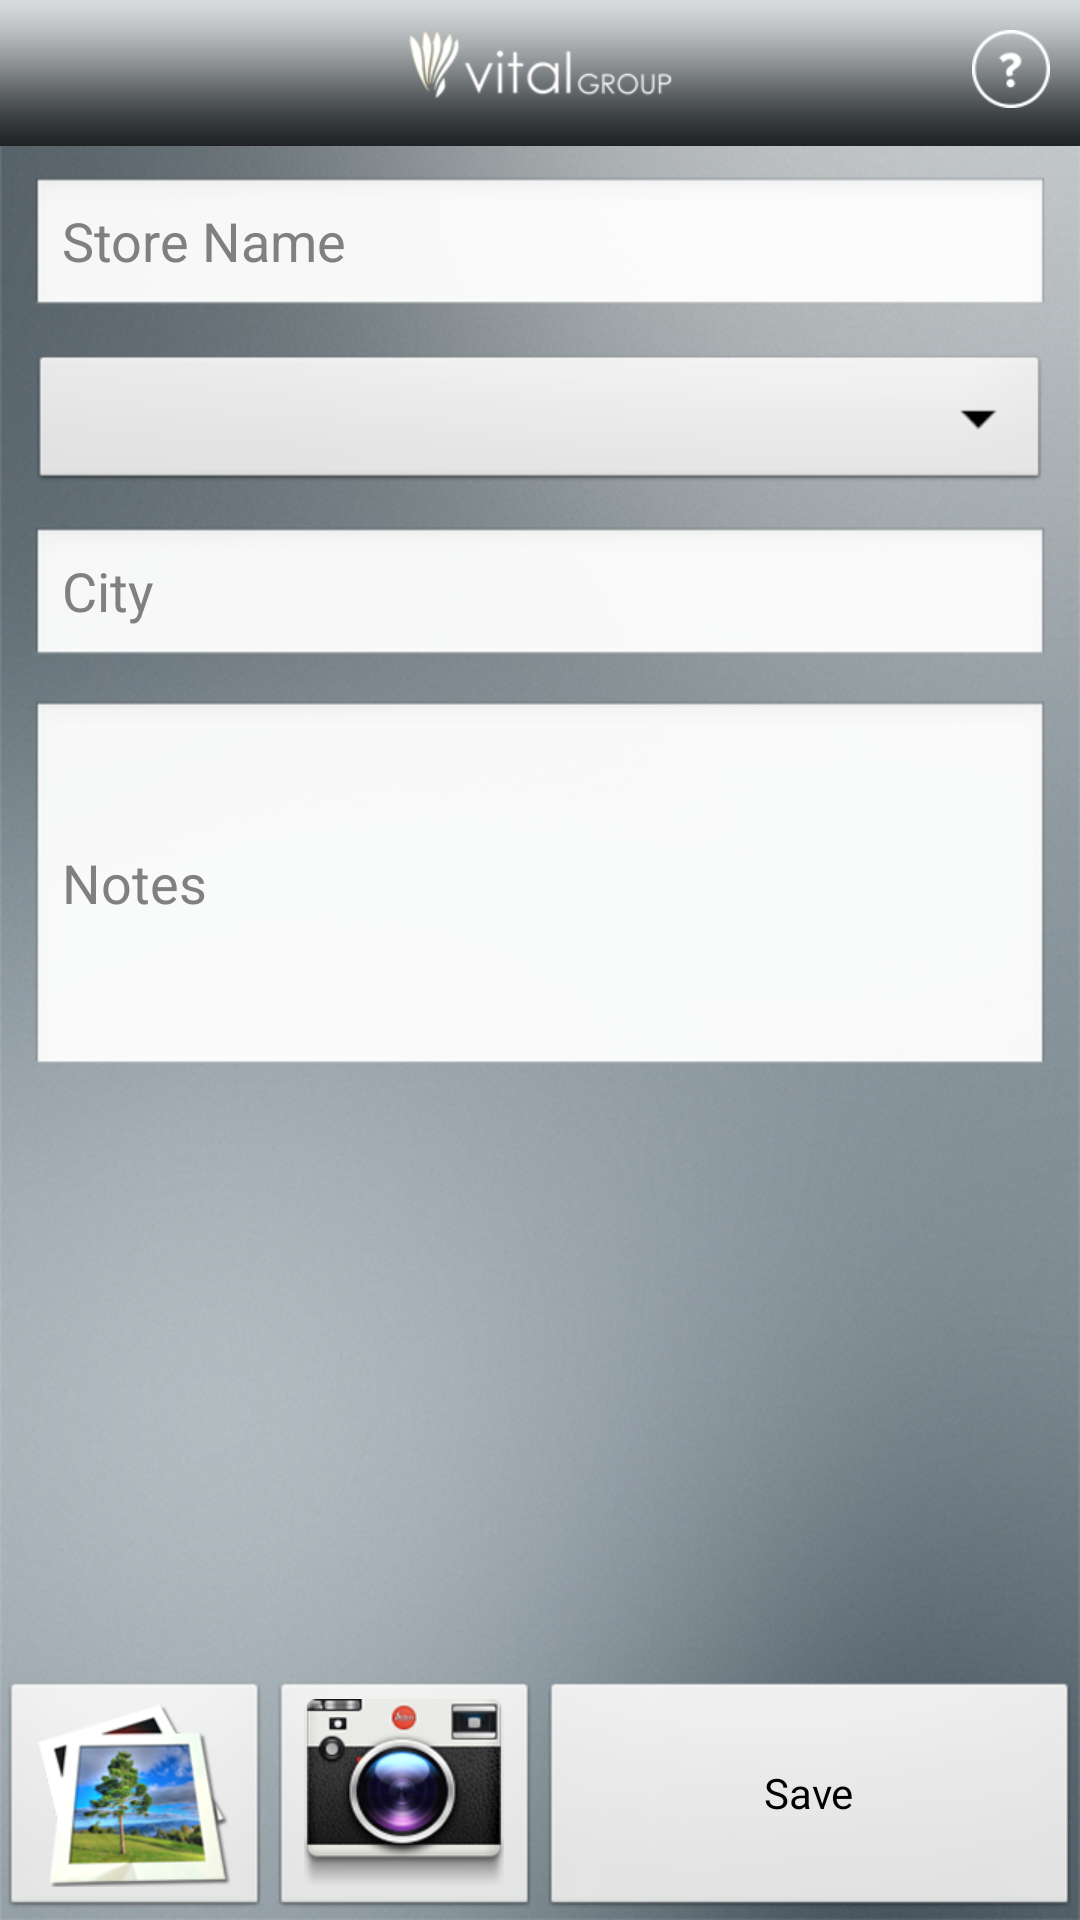

Produce the Android XML layout that renders to this screen, including the resource entries it uses.
<!-- AndroidManifest.xml: application theme AppTheme -->
<!-- res/layout/forms.xml -->
<?xml version="1.0" encoding="utf-8"?>
<RelativeLayout xmlns:android="http://schemas.android.com/apk/res/android"
    xmlns:tools="http://schemas.android.com/tools"
    android:layout_width="match_parent"
    android:layout_height="match_parent"
    android:background="@drawable/bg"
    tools:context=".MainActivity" >
	
    
    <RelativeLayout
        android:id="@+id/head"
        android:layout_width="fill_parent"
        android:layout_height="wrap_content" >
        
        
	    <RelativeLayout
	        android:id= "@+id/header_bar"
	        android:layout_width="fill_parent"
	        android:layout_height="wrap_content"
	        android:background="@drawable/bar_bg"  >
			
	        <ImageView
	            android:id="@+id/logo"
	            android:layout_width="fill_parent"
	            android:layout_height="wrap_content"
	            android:layout_marginTop="10dp"
	            android:scaleType="center"
	            android:src="@drawable/logo" />
	        
	        <ImageView
	            android:id="@+id/icon_help"
	            android:layout_width="wrap_content"
	            android:layout_height="wrap_content"
	            android:layout_alignParentRight="true"
	            android:layout_marginTop="10dp"
	            android:layout_marginRight="10dp"
	            android:onClick="showHelp"
	            android:clickable="true"
	            android:layout_gravity="right"
	            android:src="@drawable/help" />
	
	    </RelativeLayout>
	    
	    
	    
	</RelativeLayout>
    
    <RelativeLayout
        android:id="@+id/menu_box"
        android:layout_width="fill_parent"
        android:layout_height="fill_parent"
        android:layout_below="@id/head"
        android:layout_centerHorizontal="true" >

        <ScrollView
            android:id="@+id/scrollView1"
            android:layout_width="fill_parent"
            android:layout_height="wrap_content"
            android:layout_marginBottom="80dp" >

            <LinearLayout
                android:layout_width="fill_parent"
                android:layout_height="wrap_content"
                android:layout_gravity="center_horizontal"
                android:layout_marginTop="10dp"
                android:orientation="vertical" >

                <EditText
                    android:id="@+id/store_name"
                    android:layout_width="fill_parent"
                    android:layout_height="wrap_content"
                    android:layout_marginLeft="10dp"
                    android:layout_marginRight="10dp"
                    android:hint="@string/store_name" />

                <Spinner
                    android:id="@+id/brand_name_dd"
                    android:layout_width="fill_parent"
                    android:layout_height="wrap_content"
                    android:layout_marginLeft="10dp"
                    android:layout_marginRight="10dp"
                    android:layout_marginTop="10dp"
                    android:prompt="@string/brand_prompt" />
                
                <EditText
                    android:id="@+id/city"
                    android:layout_width="fill_parent"
                    android:layout_height="wrap_content"
                    android:layout_marginLeft="10dp"
                    android:layout_marginRight="10dp"
                    android:layout_marginTop="10dp"
                    android:hint="@string/city" />
                
                <EditText
                    android:id="@+id/notes"
                    android:layout_width="fill_parent"
                    android:layout_height="wrap_content"
                    android:layout_marginLeft="10dp"
                    android:layout_marginRight="10dp"
                    android:singleLine="false"
                    android:lines="5"
                    android:layout_marginTop="10dp"
                    android:hint="@string/notes" />
                
                <ImageView
                    android:id="@+id/capture_image"
                    android:layout_width="fill_parent"
                    android:layout_height="wrap_content"
                    android:layout_marginTop="0dp"
                    android:layout_marginBottom="10dp"
                    android:layout_marginLeft="10dp"
                    android:layout_marginRight="10dp" />

                
            </LinearLayout>
            
        </ScrollView>
		
        <LinearLayout
            android:layout_width="fill_parent"
            android:layout_height="wrap_content"
            android:orientation="horizontal"
            android:layout_alignParentBottom="true">
            
            <ImageButton
                    android:id="@+id/gallery_btn"
                    android:layout_width="0dp"
                    android:layout_height="80dp"
                    android:layout_gravity="center_horizontal"
                    android:onClick="galleryImage"
                    android:layout_weight="1"
                    android:src="@drawable/gallery_icon" />
            
            <ImageButton
                    android:id="@+id/capture_btn"
                    android:layout_width="0dp"
                    android:layout_height="80dp"
                    android:layout_gravity="center_horizontal"
                    android:onClick="captureImage"
                    android:layout_weight="1"
                    android:src="@drawable/display_icon" />
            
            <Button
                    android:id="@+id/submit_form_btn"
                    android:layout_width="0dp"
                    android:layout_height="80dp"
                    android:layout_gravity="center_horizontal"
                    android:onClick="saveForm"
                    android:layout_weight="2"
                    android:text="@string/save_btn" />
        </LinearLayout>
    </RelativeLayout>
 	
</RelativeLayout>
<!-- resources referenced by this layout -->
<resources>
  <!-- drawable bar_bg: png bitmap (drawable-xhdpi, 3524 bytes) -->
  <!-- drawable bg: png bitmap (drawable-xhdpi, 827229 bytes) -->
  <!-- drawable display_icon: png bitmap (drawable-xhdpi, 21246 bytes) -->
  <!-- drawable gallery_icon: png bitmap (drawable-xhdpi, 27830 bytes) -->
  <!-- drawable help: png bitmap (drawable-xhdpi, 2027 bytes) -->
  <!-- drawable logo: png bitmap (drawable-xhdpi, 13006 bytes) -->
  <string name="brand_prompt">Select a Brand</string>
  <string name="city">City</string>
  <string name="notes">Notes</string>
  <string name="save_btn">Save</string>
  <string name="store_name">Store Name</string>
  <style name="AppTheme" parent="AppBaseTheme">
          
      </style>
  <style name="AppBaseTheme" parent="android:Theme.Light">
          
      </style>
</resources>
